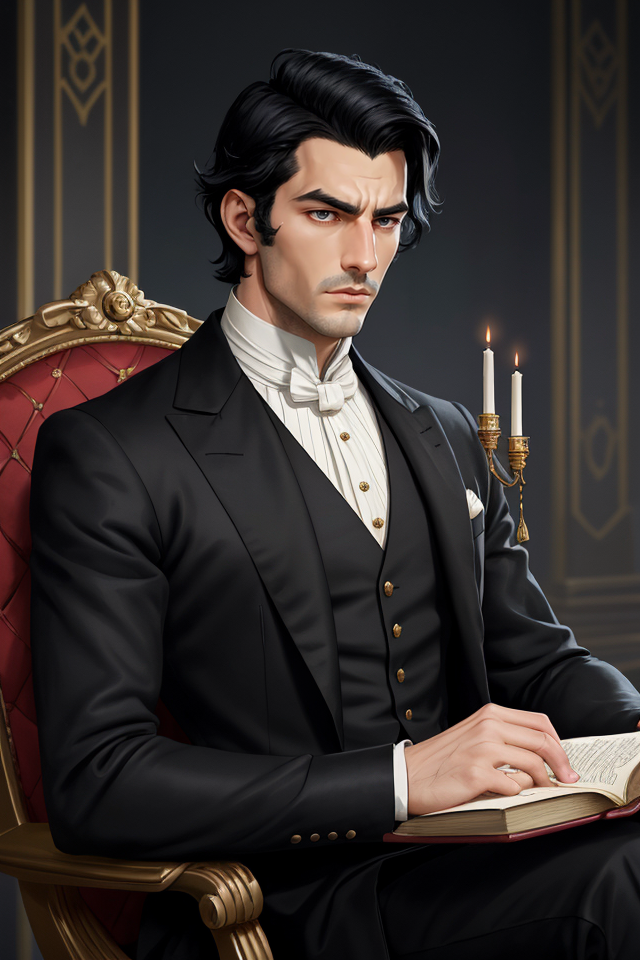
Generation parameters embedded in this image by AUTOMATIC1111 Stable Diffusion web UI or a fork of it (Forge, ...) (PNG 'parameters' text chunk):
Elend Venture, Male, Black Hair, Nobleman, Regal Appearance, Elegant, Poised, Straight Posture, Thoughtful Expression, Dark Eyes, Aristocratic, Well-Groomed, Sophisticated, Well-Dressed, Brooding, Intellectual, Deep in Thought, Noble Demeanor, Complex Character, Resolute, Aspiring Leader, Bookish, Court Intrigue, Dark-Haired Aristocrat, High Society, Young Adult, Piercing Gaze, Torn Between Loyalties, Iconic Fantasy Character, Scenic Cityscape.
Negative prompt: nude,female, woman, girl
Steps: 25, Sampler: DPM++ 2M SDE Karras, CFG scale: 5, Seed: 4090026068, Size: 640x960, Model hash: 4b99e70c19, Model: aZovyaRPGArtistTools_v4, VAE hash: 735e4c3a44, VAE: vae-ft-mse-840000-ema-pruned.safetensors, ADetailer model: face_yolov8n.pt, ADetailer confidence: 0.3, ADetailer dilate erode: 4, ADetailer mask blur: 4, ADetailer denoising strength: 0.4, ADetailer inpaint only masked: True, ADetailer inpaint padding: 32, ADetailer version: 24.1.1, Version: 1.7.0